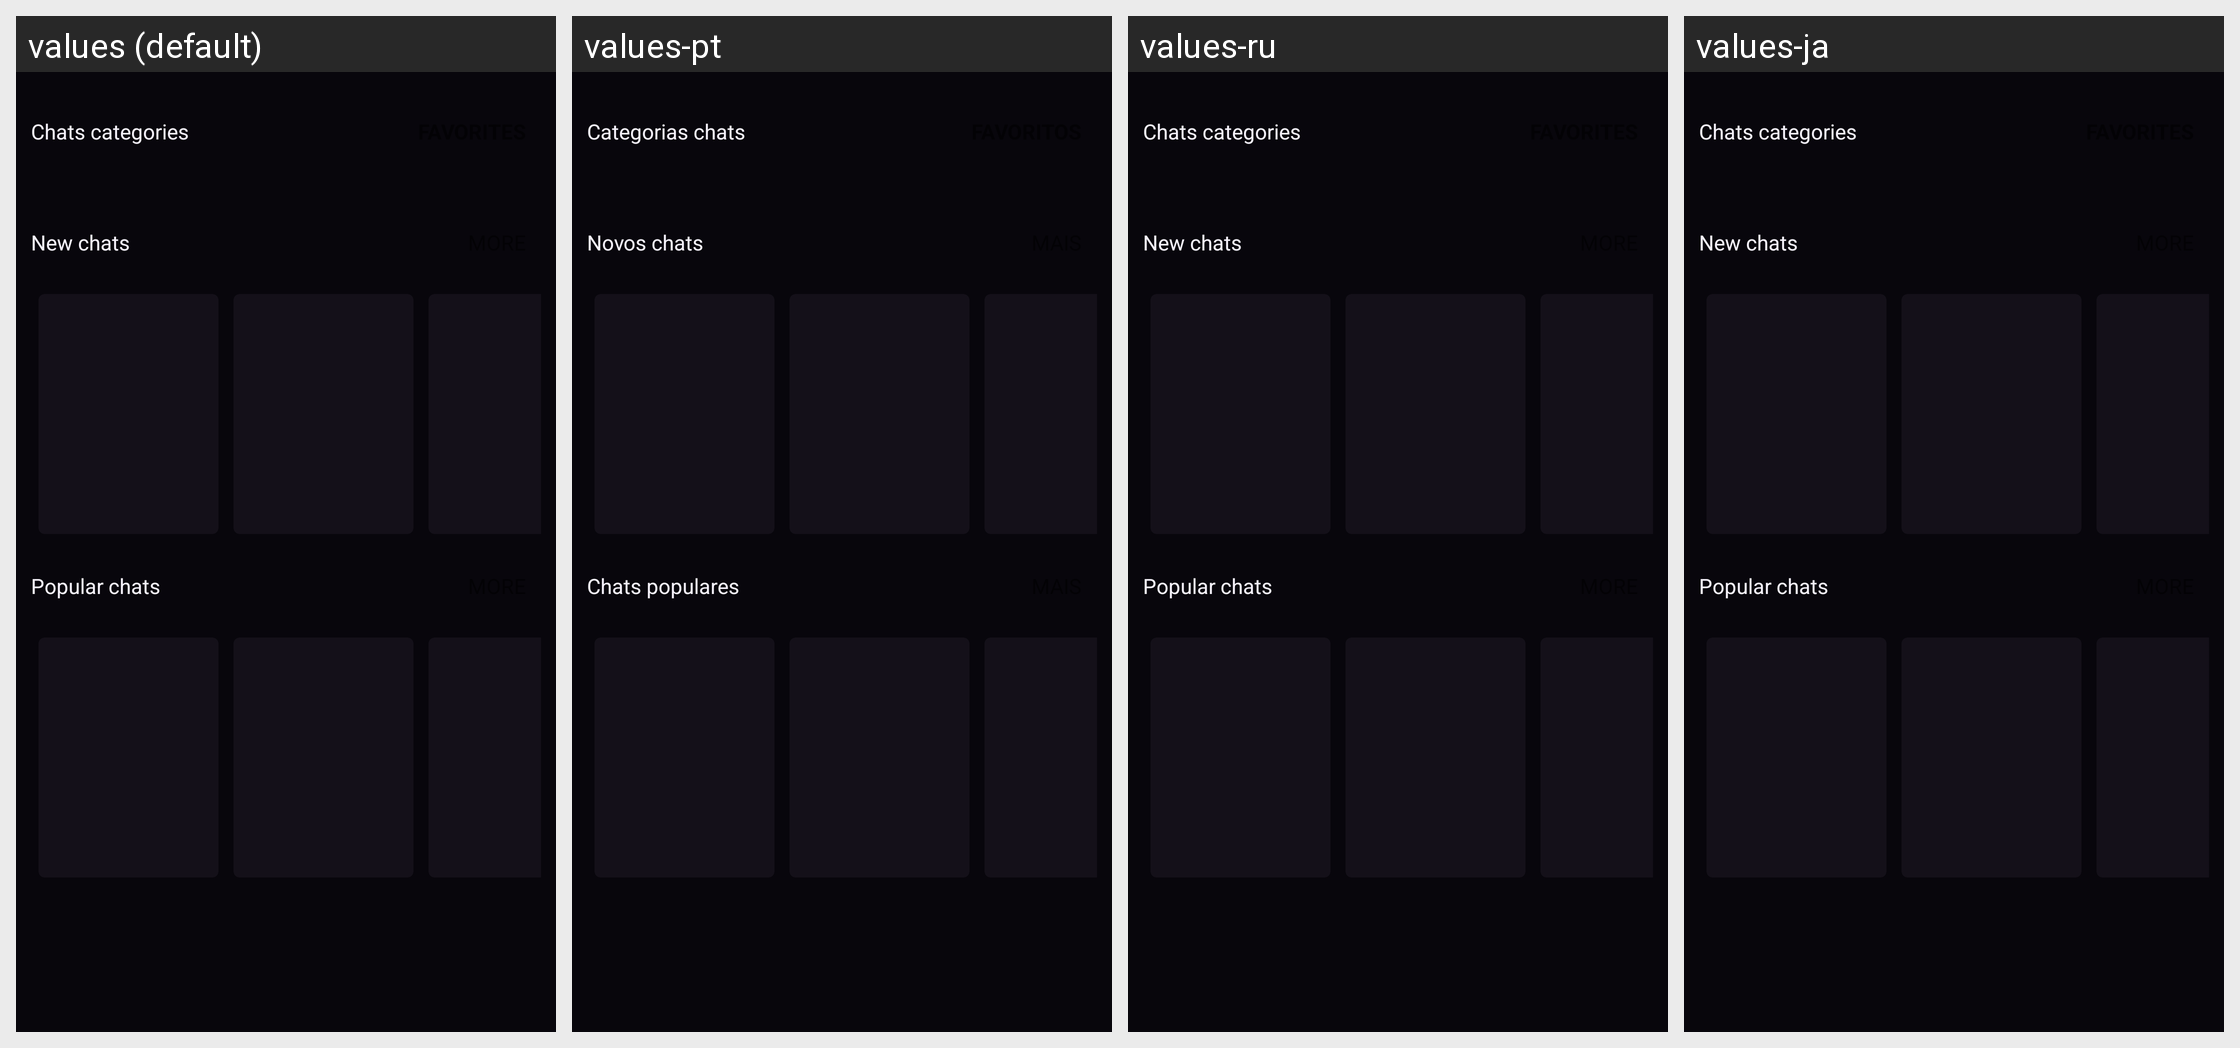

Here is an Android app screen in its default locale and in the app's own translations. Write out the translated-string differences for the strings that appear on this screen.
Android screen res/layout/t_buscchats.xml rendered under 4 locales, left to right: values (default), values-pt, values-ru, values-ja. Device: Nexus 5 (rendered at 1080×1920; each locale shown at half size, 540×960, under a caption strip naming it); theme AppTheme.
Other locales in the repository, not shown: values-af, values-am, values-ar, values-as, values-az, values-be, values-bg, values-bn, values-bs, values-ca, values-cs, values-da, values-de, values-el, values-en-rCA, values-en-rGB, values-en-rIN, values-en-rXC, values-es, values-es-rUS, values-et, values-eu, values-fa, values-fi, values-fr, values-fr-rCA, values-gl, values-gu, values-hi, values-hr, values-hu, values-hy, values-id, values-in, values-is, values-it, values-iw, values-ka, values-kk, values-km, values-kn, values-ko, values-ky, values-lo, values-lt, values-lv, values-mk, values-ml, values-mn, values-mr, values-ms, values-my, values-nb, values-ne, values-nl, values-or, values-pa, values-pl, values-pt-rBR, values-pt-rPT, values-ro, values-si, values-sk, values-sl, values-sq, values-sr, values-sv, values-sw, values-ta, values-te, values-th, values-tl, values-tr, values-uk, values-ur, values-uz, values-vi, values-zh-rCN, values-zh-rHK, values-zh-rTW, values-zu.
Strings drawn on this screen, with the default value and each locale's value (text and hints the layout hard-codes, and strings that could not be matched under every locale, appear in the picture but are not listed):

categorias
  values: Chats categories
  values-pt: Categorias chats
  values-ru: Chats categories  [not translated; the default value is used]
  values-ja: Chats categories  [not translated; the default value is used]

chats_nuevos
  values: New chats
  values-pt: Novos chats
  values-ru: New chats  [not translated; the default value is used]
  values-ja: New chats  [not translated; the default value is used]

chats_maspopulares
  values: Popular chats
  values-pt: Chats populares
  values-ru: Popular chats  [not translated; the default value is used]
  values-ja: Popular chats  [not translated; the default value is used]
